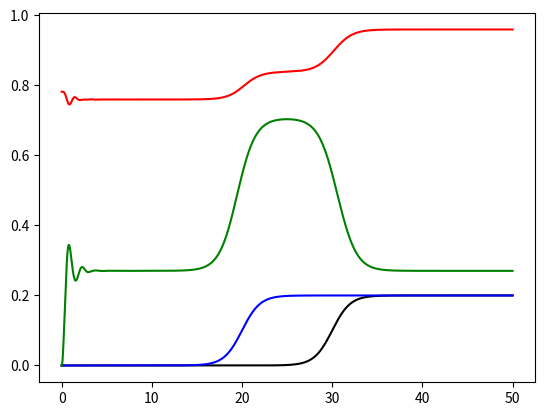

Source code (Python):
import numpy as np
import matplotlib.pyplot as plt 
 
m = 200 # Vehicule mass [Kg]
L = 1.5 # Distance between axes [m]
hcg = 1 # CG height [m]
fwr = 0.5 # Front weight ratio 
kr = 4000 # Rear string rate [N/m]
kf = 5000 # Front string rate [N/m]
cr = 200 # Rear damper rate [N.s/m]
cf = 200 # Front damper rate [N.s/m]
g = 9.81 # Gravity [m/s**2]

I = 1/12*m*L**2 # Vehicule approx moment of inertia [kg.m**2]
dr = L*(1-fwr)
df = L*fwr

t = np.linspace(0,50,2000)
dt = t[1]-t[0]
swf = (0.5 + 0.5*np.tanh(0.5*(t-20)))*0.2
swr = (0.5 + 0.5*np.tanh(0.5*(t-30)))*0.2
sm = np.zeros_like(t)
beta = np.zeros_like(t)
sm[0] = -m*g/(kr+kf)

dswf = np.zeros_like(t)
dswr = np.zeros_like(t)
for i in range(len(t)):
    if i==0:
        dswf[i] = (swf[i+1]-swf[i])/dt
        dswf[i] = (swr[i+1]-swr[i])/dt
    elif i<len(t)-1:
        dswf[i] = (swf[i+1]-swf[i-1])/(2*dt)
        dswr[i] = (swr[i+1]-swr[i-1])/(2*dt)
    else:
        dswf[i] = (swf[i]-swf[i-1])/dt
        dswr[i] = (swr[i]-swr[i-1])/dt

f = kf*swf + cf*dswf + kr*swr + cr*dswr - m*g
h = kf*df*swf + cf*df*dswf - kr*dr*swr - cr*dr*dswr

for i in range(len(t)-1):
    if i==0:
        sm[i+1] = -m*g/(kr+kf) #(-k*sm[i]+f[i])/(m/dt**2+c/(2*dt))
    else:
        A = np.array([[m/dt**2+(cf+cr)/(2*dt), (cf*df-cr*dr)/(2*dt)*np.cos(beta[i])],
             [(cf*df-cr*dr)/(2*dt)*np.cos(beta[i]), I/dt**2+(cf*df**2-cr*dr**2)/(2*dt)*np.cos(beta[i])**2]])
        b1 = np.array([(2*m/dt**2-(kf+kr)), -(kf*df-kr*dr)*np.cos(beta[i])])*sm[i]
        b2 = np.array([(-m/dt**2+(cf+cr)/(2*dt)), (cf*df-cr*dr)/(2*dt)*np.cos(beta[i])])*sm[i-1]
        b3 = np.array([(kr*dr-kf*df)*np.sin(beta[i]), I/dt**2*2*beta[i]-(kf*df**2+kr*dr**2)*np.sin(beta[i])*np.cos(beta[i])])
        b4 = np.array([-(cr*dr-cf*df)/(2*dt)*np.cos(beta[i]), -I/dt**2+(cf*df**2+cr*dr**2)/(2*dt)*np.cos(beta[i])**2])*beta[i-1]
        b5 = np.array([f[i], h[i]*np.cos(beta[i])])
        B = b1 + b2 + b3 + b4 + b5
        sm[i+1], beta[i+1] = np.linalg.solve(A,B)

fig, ax = plt.subplots()
ax.plot(t,swr,'k')
ax.plot(t,swf,'b')
ax.plot(t,sm+hcg,'r')
ax.plot(t,beta,'g')
# ax.set_ylim((-10,10))
fig.savefig("test.png")